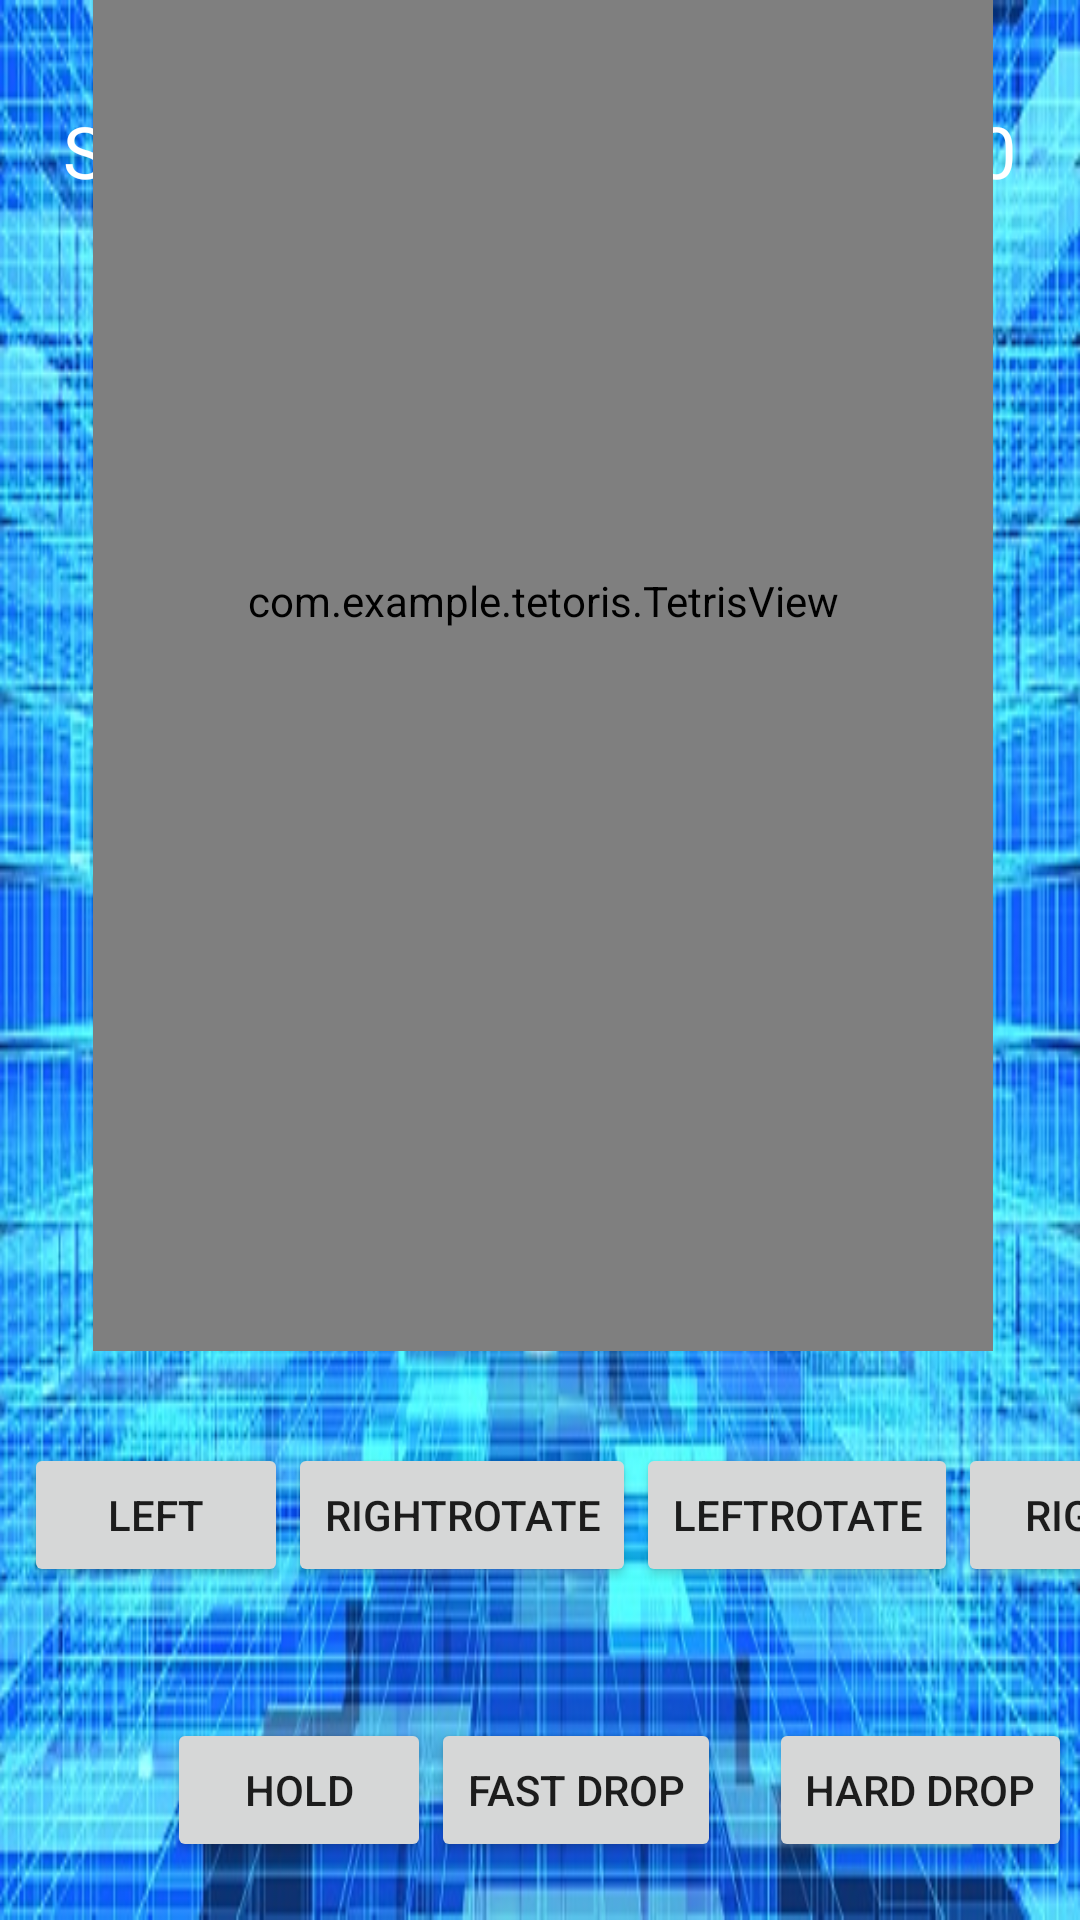

The Android layout XML behind this screen, and the referenced resources:
<!-- AndroidManifest.xml: application theme Theme.AppCompat.Light.NoActionBar -->
<!-- res/layout/activity_game.xml -->
<?xml version="1.0" encoding="utf-8"?>
<androidx.constraintlayout.widget.ConstraintLayout
    xmlns:android="http://schemas.android.com/apk/res/android"
    xmlns:app="http://schemas.android.com/apk/res-auto"
    xmlns:tools="http://schemas.android.com/tools"
    android:layout_width="match_parent"
    android:layout_height="match_parent"
    android:background="@drawable/gamebackground">

    

    

    <TextView
        android:id="@+id/scoreTextView"
        android:layout_width="wrap_content"
        android:layout_height="wrap_content"
        android:padding="8dp"
        android:text="Score: 0"
        android:textColor="#FFFFFF"
        android:textSize="24sp"
        app:layout_constraintBottom_toBottomOf="@+id/buttonLayout"
        app:layout_constraintEnd_toEndOf="parent"
        app:layout_constraintHorizontal_bias="0.051"
        app:layout_constraintStart_toStartOf="parent"
        app:layout_constraintTop_toTopOf="parent"
        app:layout_constraintVertical_bias="0.044" />

    <TextView
        android:id="@+id/levelTextView"
        android:layout_width="wrap_content"
        android:layout_height="wrap_content"
        android:padding="8dp"
        android:text="LEVEL: 0"
        android:textColor="#FFFFFF"
        android:textSize="24sp"
        app:layout_constraintBottom_toBottomOf="@+id/buttonLayout"
        app:layout_constraintEnd_toEndOf="parent"
        app:layout_constraintHorizontal_bias="0.947"
        app:layout_constraintStart_toStartOf="parent"
        app:layout_constraintTop_toTopOf="parent"
        app:layout_constraintVertical_bias="0.044" />

    <TextView
        android:id="@+id/comboTextView"
        android:layout_width="wrap_content"
        android:layout_height="wrap_content"
        android:padding="8dp"
        android:text="Combo: 0"
        android:textColor="#FFFFFF"
        android:textSize="24sp"
        app:layout_constraintBottom_toBottomOf="parent"
        app:layout_constraintEnd_toEndOf="parent"
        app:layout_constraintStart_toStartOf="parent"
        app:layout_constraintTop_toTopOf="parent"
        app:layout_constraintVertical_bias="0.043" />

    <androidx.constraintlayout.widget.ConstraintLayout
        android:id="@+id/constraintLayout"
        android:layout_width="416dp"
        android:layout_height="600dp"
        app:layout_constraintBottom_toTopOf="@id/buttonLayout"
        app:layout_constraintEnd_toEndOf="parent"
        app:layout_constraintHorizontal_bias="0.0"
        app:layout_constraintStart_toStartOf="parent"
        app:layout_constraintTop_toBottomOf="@id/scoreTextView"
        app:layout_constraintVertical_bias="1.0">

        <com.example.tetoris.TetrisView
            android:id="@+id/tetrisView"
            android:layout_width="300dp"
            android:layout_height="500dp"
            android:layout_marginEnd="10dp"
            app:layout_constraintBottom_toBottomOf="parent"
            app:layout_constraintEnd_toEndOf="parent"
            app:layout_constraintHorizontal_bias="0.292"
            app:layout_constraintStart_toStartOf="parent"
            app:layout_constraintTop_toTopOf="parent"
            app:layout_constraintVertical_bias="0.84" />

    </androidx.constraintlayout.widget.ConstraintLayout>

    
    <LinearLayout
        android:id="@+id/buttonLayout"
        android:layout_width="413dp"
        android:layout_height="172dp"
        android:gravity="center"
        android:orientation="vertical"
        android:padding="8dp"
        app:layout_constraintBottom_toBottomOf="parent"
        app:layout_constraintEnd_toEndOf="parent"
        app:layout_constraintHorizontal_bias="0.0"
        app:layout_constraintStart_toStartOf="parent"
        app:layout_constraintTop_toTopOf="parent"
        app:layout_constraintVertical_bias="0.996">

        
        <LinearLayout
            android:layout_width="match_parent"
            android:layout_height="73dp"
            android:gravity="center"
            android:orientation="horizontal">

            
            <Button
                android:id="@+id/buttonLeft"
                android:layout_width="wrap_content"
                android:layout_height="wrap_content"
                android:text="Left" />

            
            <Button
                android:id="@+id/buttonrightRotate"
                android:layout_width="wrap_content"
                android:layout_height="wrap_content"
                android:text="rightRotate" />

            <Button
                android:id="@+id/buttonleftRotate"
                android:layout_width="wrap_content"
                android:layout_height="wrap_content"
                android:text="leftRotate" />

            
            <Button
                android:id="@+id/buttonRight"
                android:layout_width="wrap_content"
                android:layout_height="wrap_content"
                android:text="Right" />
        </LinearLayout>

        
        <LinearLayout
            android:layout_width="wrap_content"
            android:layout_height="78dp"
            android:layout_marginTop="16dp"
            android:gravity="center"
            android:orientation="horizontal">

            
            <Button
                android:id="@+id/HoldButton"
                android:layout_width="wrap_content"
                android:layout_height="wrap_content"
                android:text="Hold" />

            
            <Button
                android:id="@+id/fastDropButton"
                android:layout_width="wrap_content"
                android:layout_height="wrap_content"
                android:text="Fast Drop" />

            
            <Button
                android:id="@+id/hardDropButton"
                android:layout_width="wrap_content"
                android:layout_height="wrap_content"
                android:layout_marginStart="16dp"
                android:text="Hard Drop" />
        </LinearLayout>
    </LinearLayout>
</androidx.constraintlayout.widget.ConstraintLayout>
<!-- resources referenced by this layout -->
<resources>
  <!-- drawable gamebackground: png bitmap (drawable, 124517 bytes) -->
</resources>
